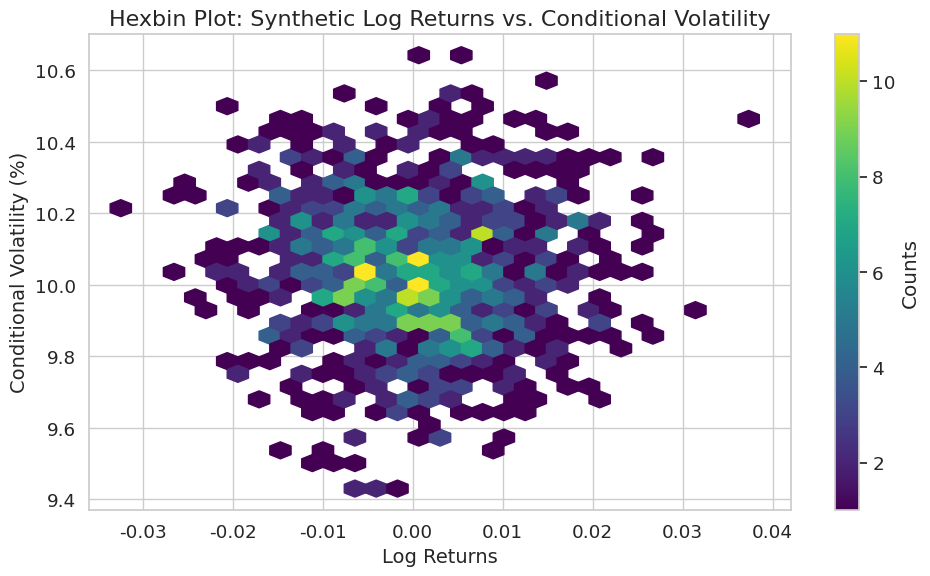

The script that saved this image:
import numpy as np
import matplotlib.pyplot as plt
import seaborn as sns

sns.set(style="whitegrid", palette="muted", font_scale=1.2)
np.random.seed(42)

log_ret = np.random.normal(loc=0, scale=0.01, size=1000)
cond_vol = 10 + 3 * np.abs(log_ret) + np.random.normal(scale=0.2, size=1000)

plt.figure(figsize=(10, 6))
plt.hexbin(log_ret, cond_vol, gridsize=30, cmap="viridis", mincnt=1)
cb = plt.colorbar()
cb.set_label("Counts")
plt.title("Hexbin Plot: Synthetic Log Returns vs. Conditional Volatility", fontsize=16)
plt.xlabel("Log Returns", fontsize=14)
plt.ylabel("Conditional Volatility (%)", fontsize=14)
plt.tight_layout()
plt.show()
